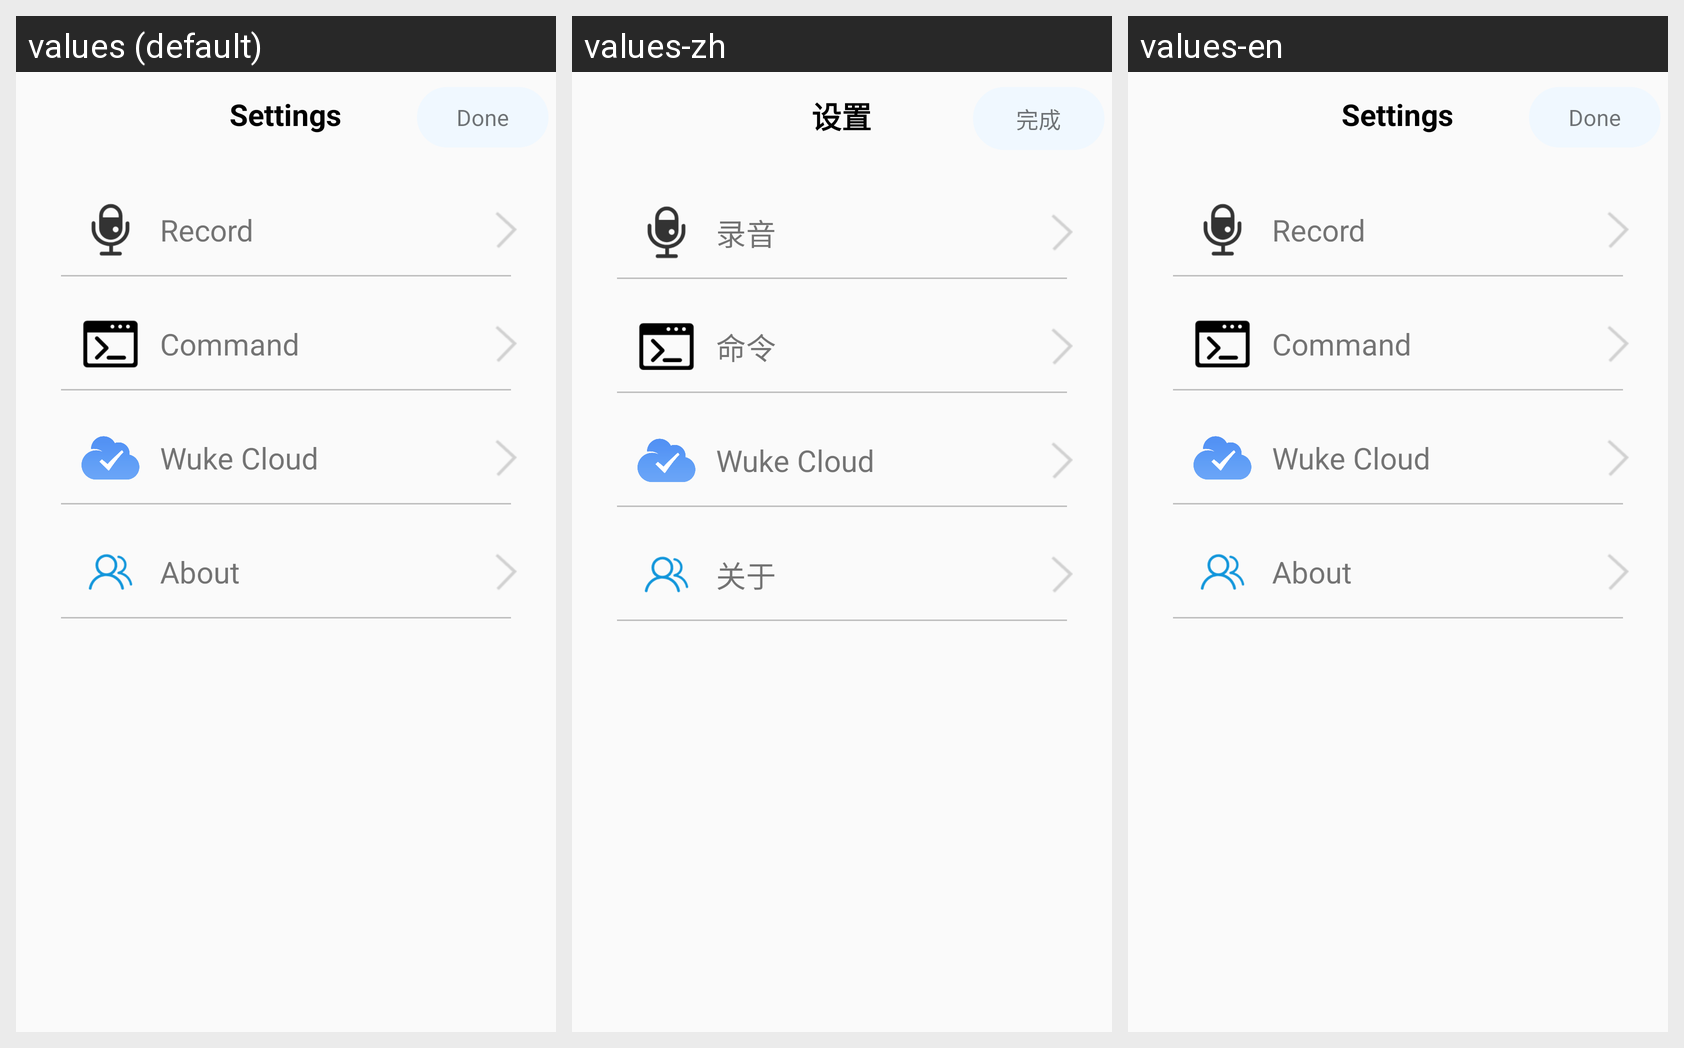

Strings drawn on this Android screen and how each of the app's shown locales translates them:
Android screen res/layout/activity_setting.xml rendered under 3 locales, left to right: values (default), values-zh, values-en. Device: Nexus 5 (rendered at 1080×1920; each locale shown at half size, 540×960, under a caption strip naming it); theme AppCompat.
Strings drawn on this screen, with the default value and each locale's value (text and hints the layout hard-codes, and strings that could not be matched under every locale, appear in the picture but are not listed):

setting
  values: Settings
  values-zh: 设置
  values-en: Settings

done
  values: Done
  values-zh: 完成
  values-en: Done

record
  values: Record
  values-zh: 录音
  values-en: Record

command
  values: Command
  values-zh: 命令
  values-en: Command

Cloud
  values: Wuke Cloud
  values-zh: Wuke Cloud
  values-en: Wuke Cloud

about
  values: About
  values-zh: 关于
  values-en: About
